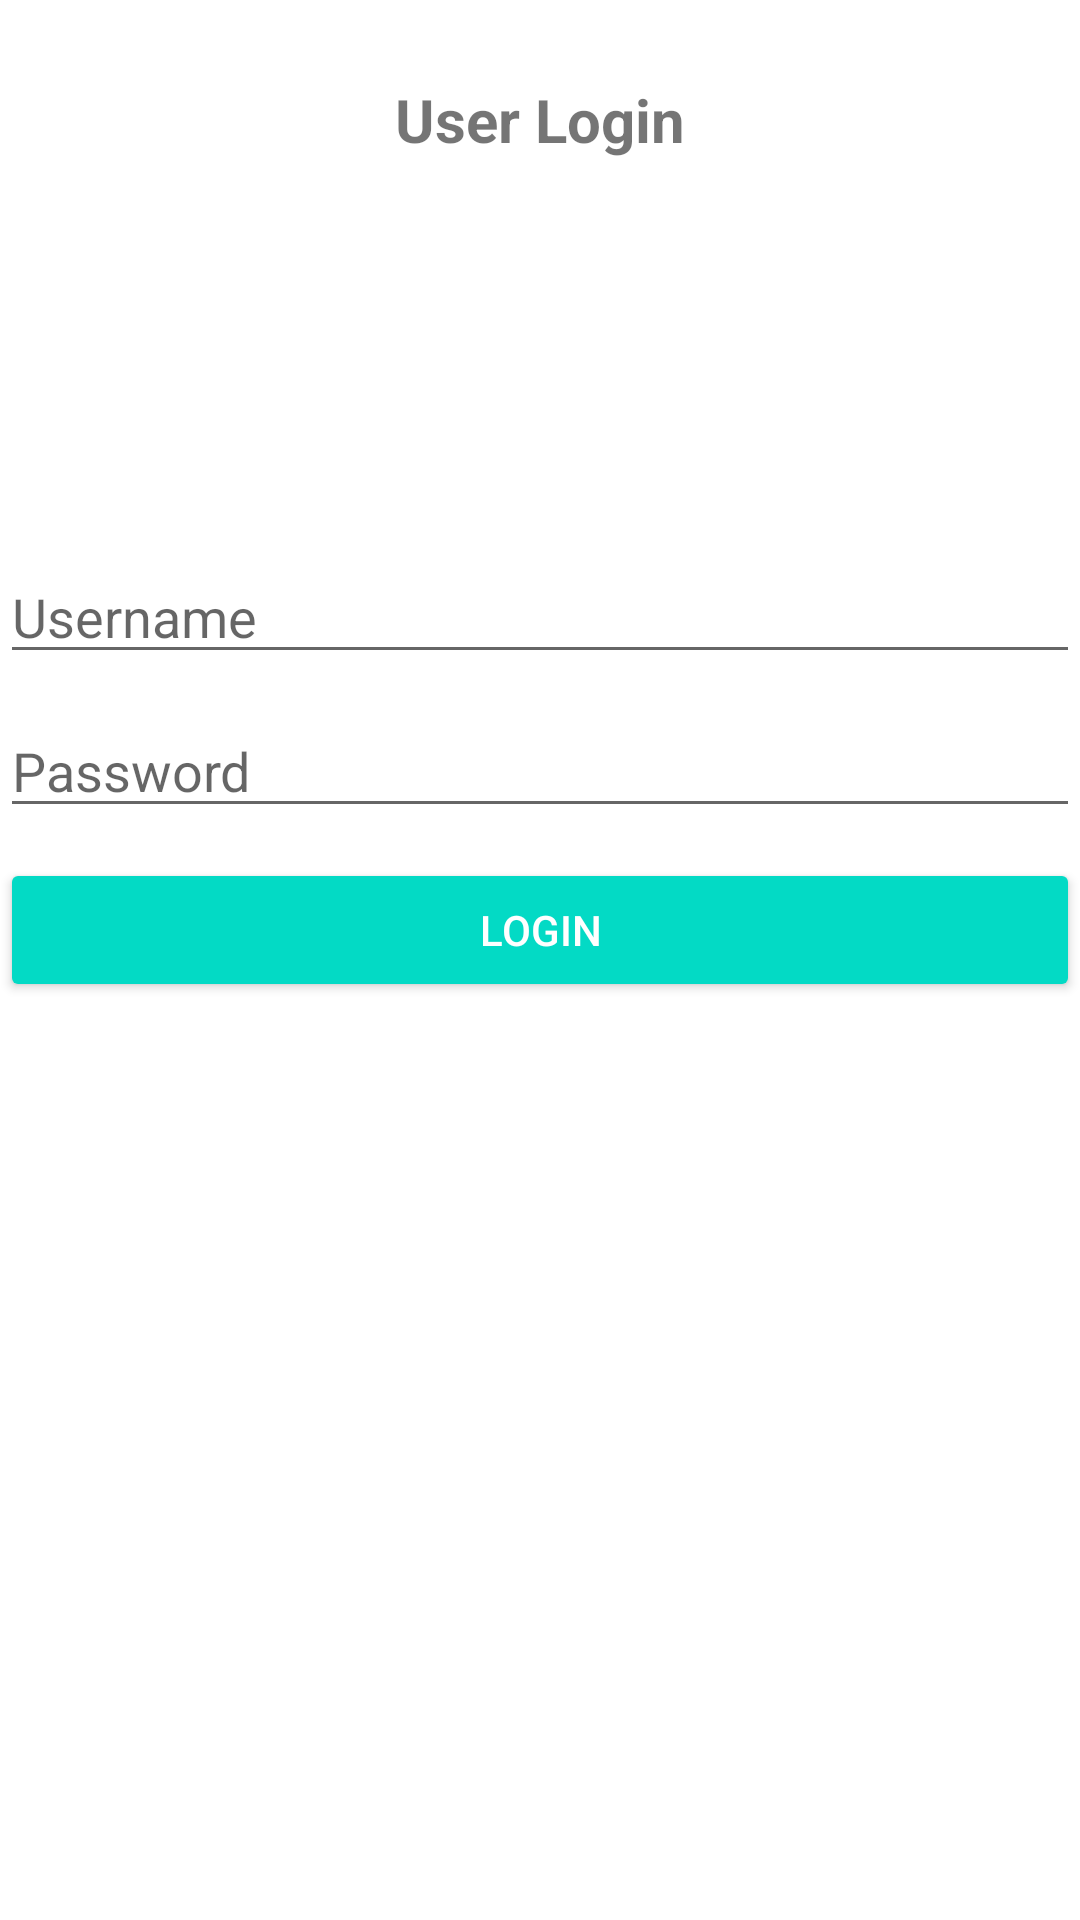

Produce the Android XML layout that renders to this screen, including the resource entries it uses.
<!-- AndroidManifest.xml: application theme Theme.KasirSepatu -->
<!-- res/layout/activity_main.xml -->
<?xml version="1.0" encoding="utf-8"?>
<LinearLayout
    xmlns:android="http://schemas.android.com/apk/res/android"
    xmlns:app="http://schemas.android.com/apk/res-auto"
    xmlns:tools="http://schemas.android.com/tools"
    android:layout_width="match_parent"
    android:layout_height="match_parent"
    android:orientation="vertical"
    android:layout_marginLeft="30dp"
    android:layout_marginRight="30dp"
    android:gravity="center"
    tools:context=".MainActivity">


    <TextView
        android:layout_width="wrap_content"
        android:layout_height="wrap_content"
        android:text="User Login"
        android:layout_margin="30dp"
        android:textStyle="bold"
        android:textSize="20dp" />

    <ImageView
        android:layout_width="200dp"
        android:layout_height="100dp"
        android:src="@drawable/login"/>

    <EditText
        android:layout_width="match_parent"
        android:layout_height="wrap_content"
        android:id="@+id/edtUser"
        android:layout_marginBottom="10dp"
        android:hint="Username"
        android:inputType="textPersonName" />

    <EditText
        android:id="@+id/edtPassword"
        android:layout_width="match_parent"
        android:layout_height="wrap_content"
        android:layout_marginBottom="10dp"
        android:hint="Password"
        android:inputType="textPassword" />

    <Button
        android:id="@+id/btnLogin"
        android:layout_width="match_parent"
        android:layout_height="wrap_content"
        android:text="Login"
        android:layout_marginBottom="10dp"
        style="@style/Widget.AppCompat.Button.Colored" />

    <TextView
        android:id="@+id/txtCreatAccount"
        android:layout_width="wrap_content"
        android:layout_height="wrap_content"
        android:layout_marginBottom="300dp"
        android:text="creat account" />


</LinearLayout>
<!-- resources referenced by this layout -->
<resources>
  <style name="Theme.KasirSepatu" parent="Theme.MaterialComponents.DayNight.DarkActionBar">
          
          <item name="colorPrimary">@color/purple_500</item>
          <item name="colorPrimaryVariant">@color/purple_700</item>
          <item name="colorOnPrimary">@color/white</item>
          
          <item name="colorSecondary">@color/teal_200</item>
          <item name="colorSecondaryVariant">@color/teal_700</item>
          <item name="colorOnSecondary">@color/black</item>
          
          <item name="android:statusBarColor" tools:targetApi="l">?attr/colorPrimaryVariant</item>
          
      </style>
  <!-- not gathered from this repository: default colours our renderer supplied (Android Studio template values) -->
  <color name="purple_500">#FF6200EE</color>
  <color name="purple_700">#FF3700B3</color>
  <color name="teal_200">#FF03DAC5</color>
  <color name="teal_700">#FF018786</color>
  <color name="black">#FF000000</color>
  <color name="white">#FFFFFFFF</color>
</resources>
